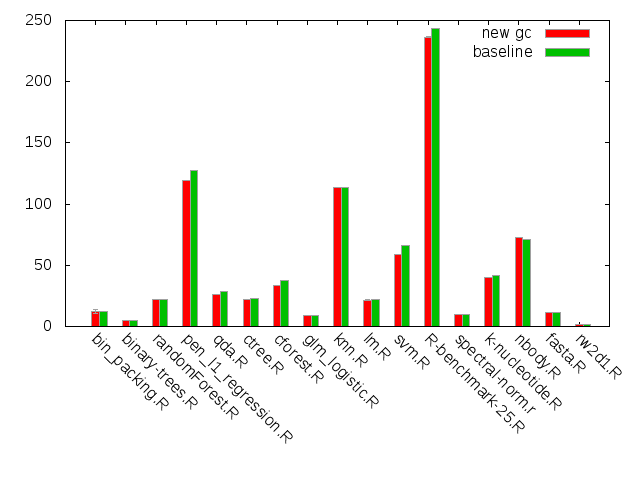

The file beside this chart, header and first rows:
bin_packing.R, 12.04, 1.4853555555555555, 12.66, 0.0006222222222221958
binary-trees.R, 4.89, 2.2222222222221275e-05, 5.0, 0.0001556
randomForest.R, 22.38, 0.02207, 22.37, 0.01242
pen_l1_regression.R, 119.2, 0.0004667, 127.8, 0.03976
qda.R, 26.51, 0.001422, 28.41, 0.001356
ctree.R, 21.89, 0.001489, 23.08, 0.004956
cforest.R, 33.48, 0.02087, 37.79, 0.001089
glm_logistic.R, 9.07, 0.002756, 9.03, 6.666666666666382e-05
knn.R, 113.2, 0.03749, 113.2, 0.006022
lm.R, 21.65, 0.01082, 21.84, 0.0062
svm.R, 58.89, 0.0009556, 66.09, 0.002067
R-benchmark-25.R, 236.3, 0.3287, 243.4, 0.03407
spectral-norm.r, 9.92, 2.2222222222221275e-05, 9.92, 0.0
k-nucleotide.R, 40.32, 0.02242, 41.72, 0.008156
nbody.R, 72.84, 0.09247, 71.16, 0.02447
fasta.R, 11.31, 0.01869, 11.19, 0.0056
rw2d1.R, 1.81, 0.001489, 1.75, 0.0054
